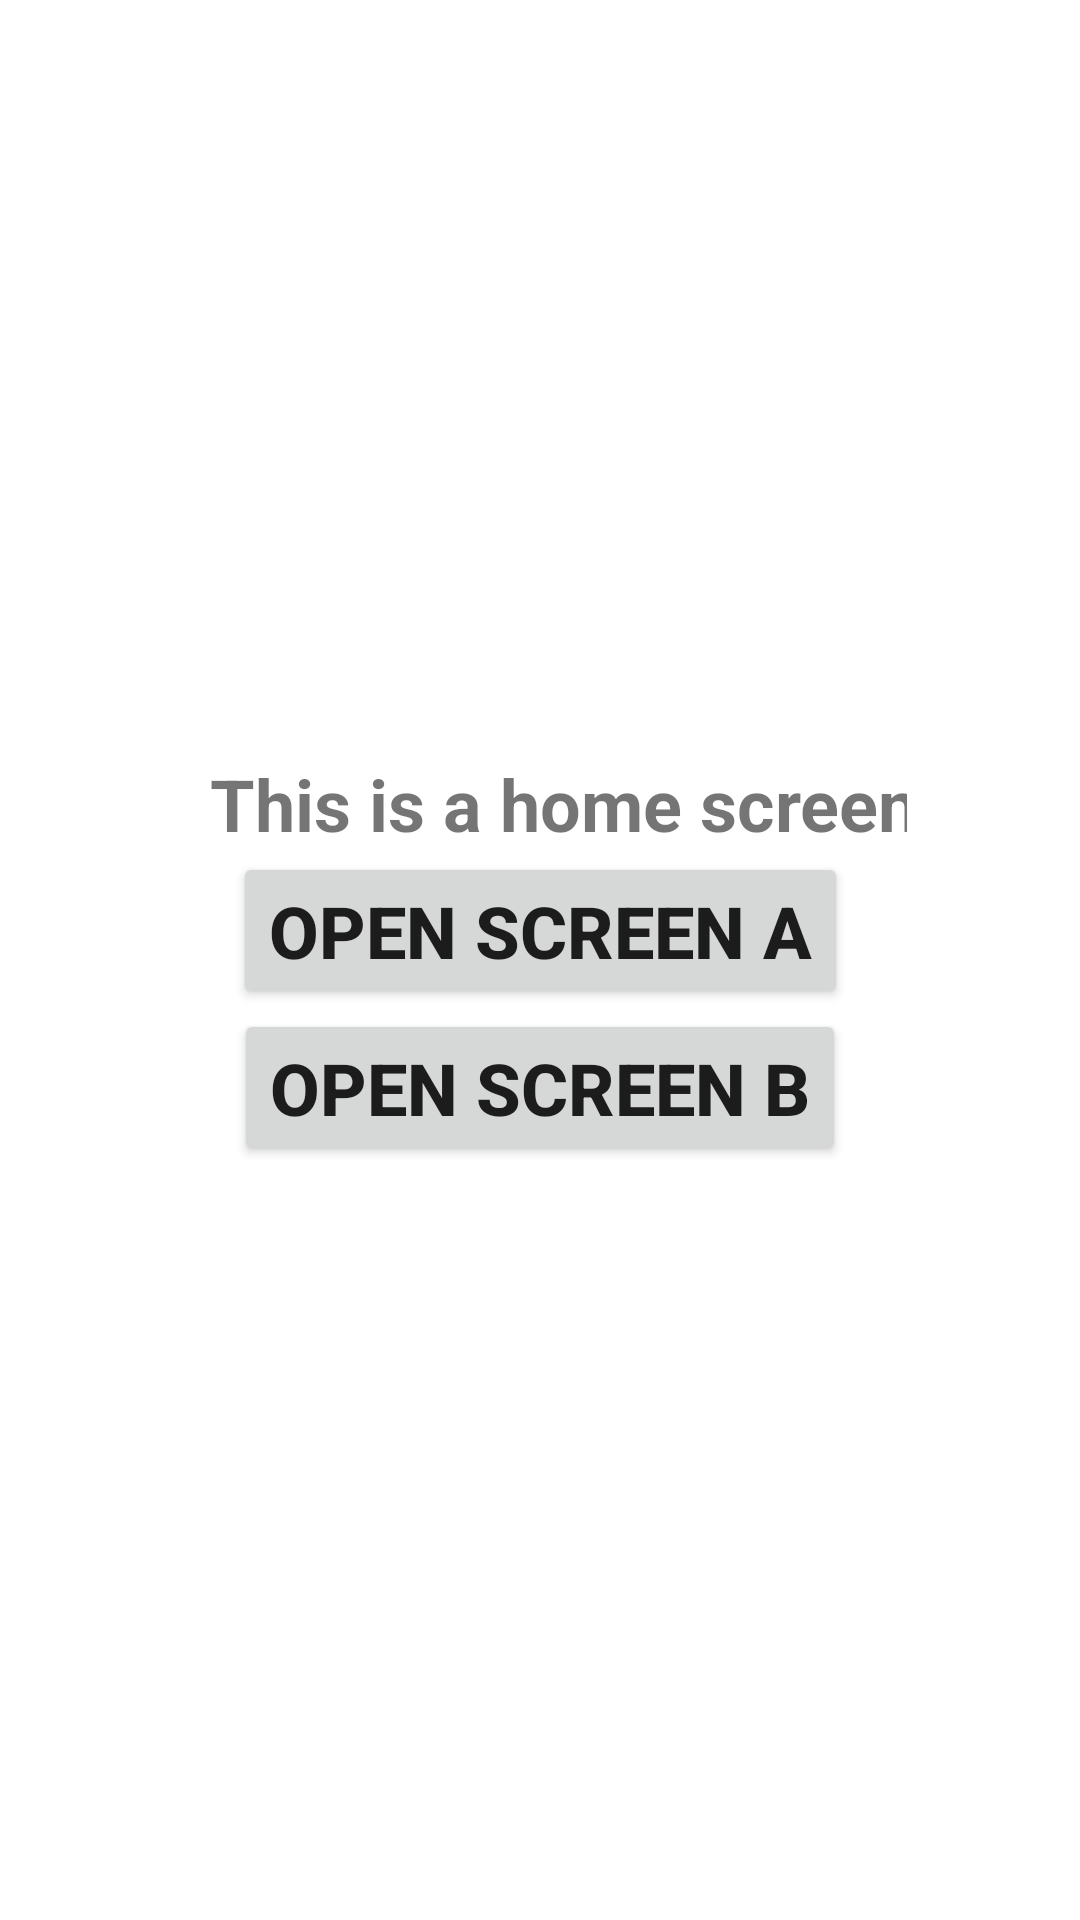

Android layout source for this screen:
<!-- AndroidManifest.xml: application theme Theme.NavigationBehaviorIssuePOC -->
<!-- res/layout/fragment_home.xml -->
<?xml version="1.0" encoding="utf-8"?>
<androidx.constraintlayout.widget.ConstraintLayout
    xmlns:android="http://schemas.android.com/apk/res/android"
    xmlns:app="http://schemas.android.com/apk/res-auto"
    xmlns:tools="http://schemas.android.com/tools"
    android:layout_width="match_parent"
    android:layout_height="match_parent"
    tools:context=".ui.home.HomeFragment"
    >

    <LinearLayout
        android:layout_width="wrap_content"
        android:layout_height="wrap_content"
        android:orientation="vertical"
        android:gravity="center"
        app:layout_constraintBottom_toBottomOf="parent"
        app:layout_constraintEnd_toEndOf="parent"
        app:layout_constraintStart_toStartOf="parent"
        app:layout_constraintTop_toTopOf="parent"
        >

        <TextView
            android:id="@+id/text_notifications"
            android:layout_width="wrap_content"
            android:layout_height="wrap_content"
            android:layout_marginStart="8dp"
            android:text="This is a home screen"
            android:textSize="24sp"
            android:textStyle="bold"
            />

        <Button
            android:id="@+id/openScreenAButton"
            android:layout_width="wrap_content"
            android:layout_height="wrap_content"
            android:text="Open Screen A"
            android:textSize="24sp"
            android:textStyle="bold"
            />

        <Button
            android:id="@+id/openScreenBButton"
            android:layout_width="wrap_content"
            android:layout_height="wrap_content"
            android:text="Open Screen B"
            android:textSize="24sp"
            android:textStyle="bold"
            />

    </LinearLayout>

</androidx.constraintlayout.widget.ConstraintLayout>
<!-- resources referenced by this layout -->
<resources>
  <style name="Theme.NavigationBehaviorIssuePOC" parent="Theme.MaterialComponents.DayNight.DarkActionBar">
          
          <item name="colorPrimary">@color/purple_500</item>
          <item name="colorPrimaryVariant">@color/purple_700</item>
          <item name="colorOnPrimary">@color/white</item>
          
          <item name="colorSecondary">@color/teal_200</item>
          <item name="colorSecondaryVariant">@color/teal_700</item>
          <item name="colorOnSecondary">@color/black</item>
          
          <item name="android:statusBarColor" tools:targetApi="l">?attr/colorPrimaryVariant</item>
          
      </style>
  <!-- not gathered from this repository: default colours our renderer supplied (Android Studio template values) -->
  <color name="purple_500">#FF6200EE</color>
  <color name="purple_700">#FF3700B3</color>
  <color name="teal_200">#FF03DAC5</color>
  <color name="teal_700">#FF018786</color>
  <color name="black">#FF000000</color>
  <color name="white">#FFFFFFFF</color>
</resources>
